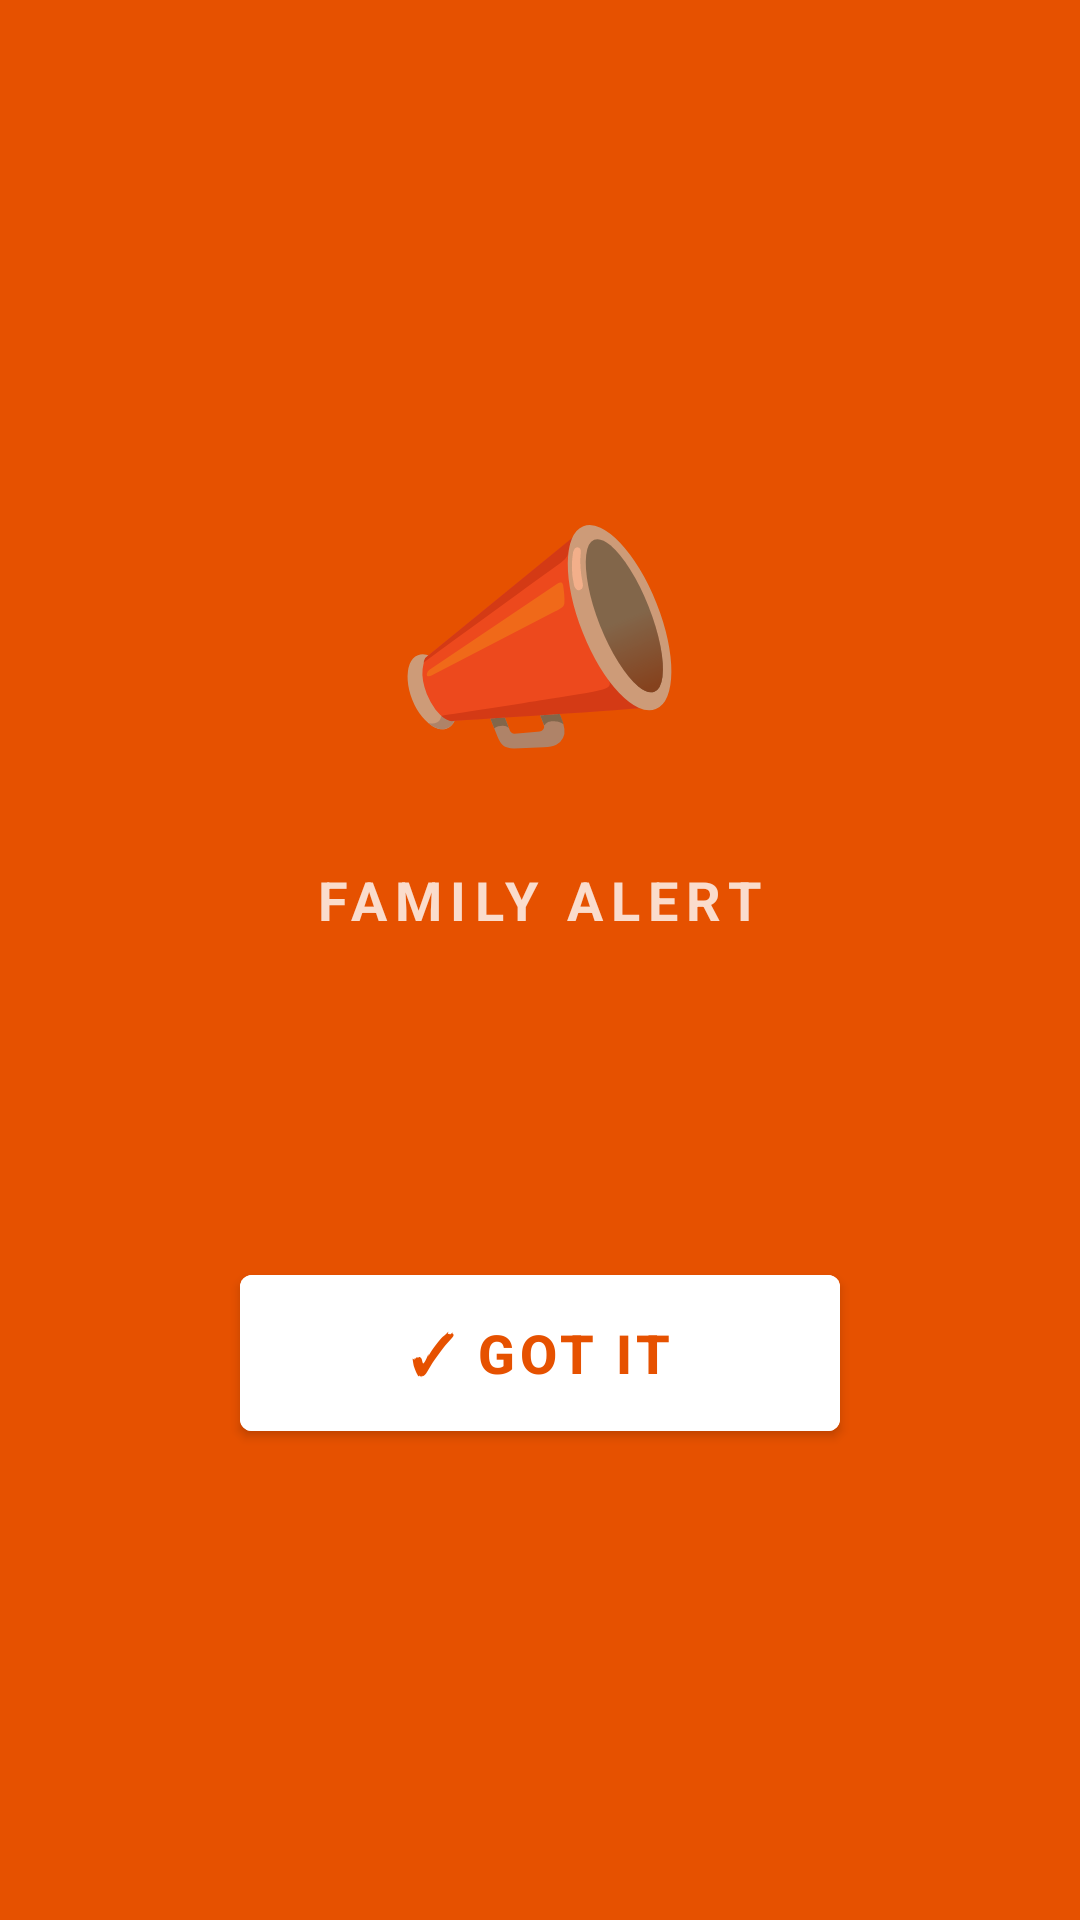

Android layout source for this screen:
<!-- AndroidManifest.xml: application theme Theme.FamilyRinger -->
<!-- res/layout/activity_alert.xml -->
<?xml version="1.0" encoding="utf-8"?>
<LinearLayout xmlns:android="http://schemas.android.com/apk/res/android"
    android:layout_width="match_parent"
    android:layout_height="match_parent"
    android:orientation="vertical"
    android:gravity="center"
    android:background="@color/alert_background"
    android:padding="32dp">

    <TextView
        android:layout_width="wrap_content"
        android:layout_height="wrap_content"
        android:text="📣"
        android:textSize="80sp"
        android:layout_marginBottom="24dp"/>

    <TextView
        android:id="@+id/textAlertTitle"
        android:layout_width="wrap_content"
        android:layout_height="wrap_content"
        android:text="@string/alert_title"
        android:textSize="18sp"
        android:letterSpacing="0.15"
        android:textStyle="bold"
        android:textColor="@color/white"
        android:alpha="0.8"
        android:layout_marginBottom="16dp"/>

    <TextView
        android:id="@+id/textAlertMessage"
        android:layout_width="wrap_content"
        android:layout_height="wrap_content"
        android:textSize="32sp"
        android:textStyle="bold"
        android:textColor="@color/white"
        android:gravity="center"
        android:layout_marginBottom="48dp"/>

    <com.google.android.material.button.MaterialButton
        android:id="@+id/btnDismiss"
        android:layout_width="200dp"
        android:layout_height="64dp"
        android:text="@string/btn_got_it"
        android:textSize="18sp"
        android:textStyle="bold"
        android:backgroundTint="@color/white"
        android:textColor="@color/primary"
        style="@style/Widget.MaterialComponents.Button"/>

</LinearLayout>
<!-- resources referenced by this layout -->
<resources>
  <color name="alert_background">#E65100</color>
  <color name="primary">#E65100</color>
  <color name="white">#FFFFFF</color>
  <string name="alert_title">FAMILY ALERT</string>
  <string name="btn_got_it">✓ GOT IT</string>
  <style name="Theme.FamilyRinger" parent="Theme.MaterialComponents.DayNight.NoActionBar">
          <item name="colorPrimary">@color/primary</item>
          <item name="colorPrimaryVariant">@color/primary_dark</item>
          <item name="colorOnPrimary">@color/white</item>
          <item name="colorSecondary">@color/accent</item>
          <item name="android:statusBarColor">@color/primary_dark</item>
      </style>
  <color name="primary_dark">#BF360C</color>
  <color name="accent">#FF6D00</color>
</resources>
